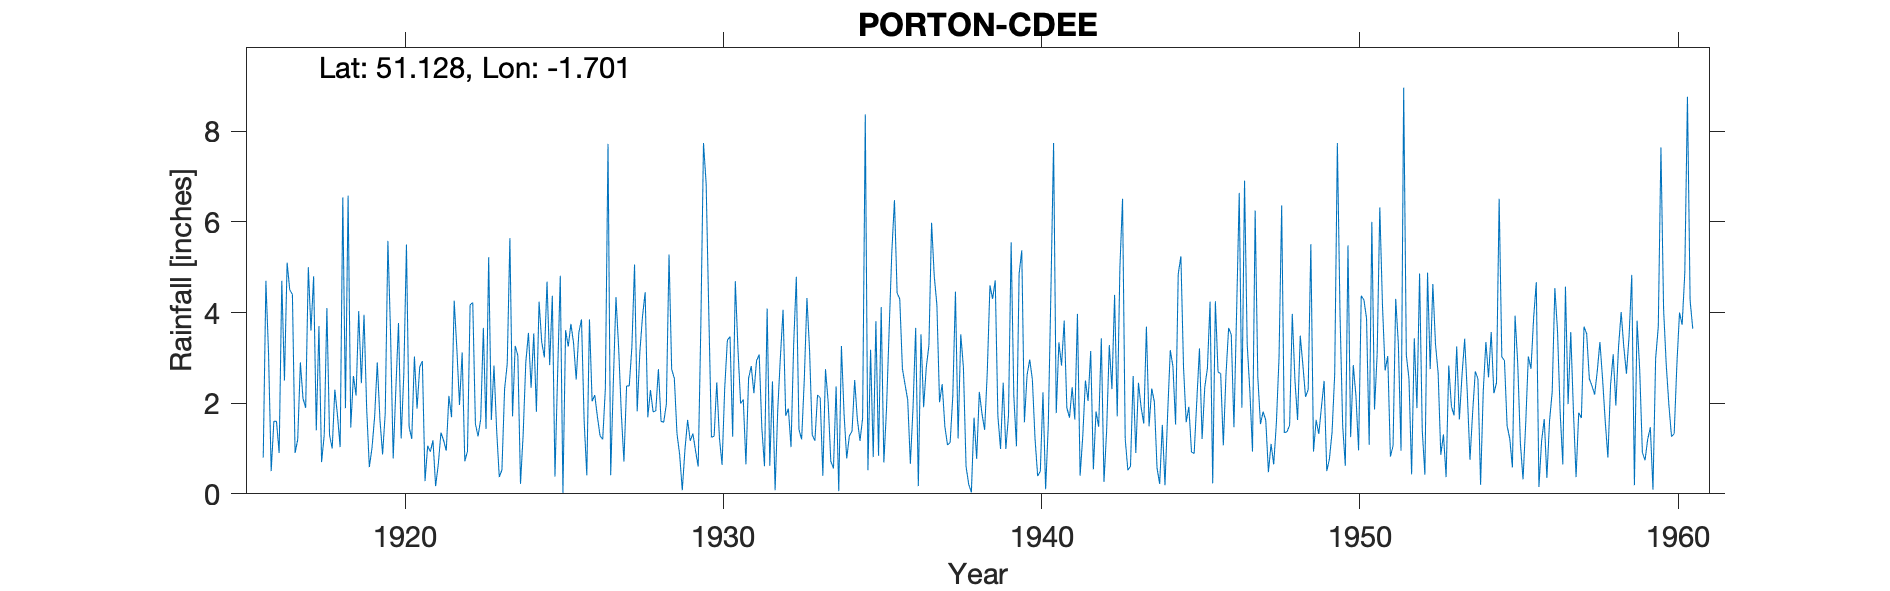

The table this chart was drawn from, first rows:
PORTON-CDEE, , , , , , , , , , , , , , , , , , , , , , , 
Grid ref, SU210366, Long, -1.701, Lat, 51.13, Elevation, 363, ft, , , , , , , , , , , , , , , 
Station no, 1514, , , , , , , , , , , , , , , , , , , , , , 
, 1910, 1911, 1912, 1913, 1914, 1915, 1916, 1917, 1918, 1919, 1920, 1921, 1922, 1923, 1924, 1925, 1926, 1927, 1928, 1929, 1930, 1931, 1932
January, , , , , , , 0.8, 0.9, 4.1, 4.03, 3.56, 2.93, 4.26, 1.43, 3.05, 2.84, 3.85, 2.46, 4.45, 1.33, 3.98, 1.99, 2.48
February, , , , , , , 4.7, 1.2, 1.3, 2.44, 0.78, 0.28, 3.2, 5.22, 0.22, 4.37, 1.6, 4.34, 1.69, 0.87, 1.25, 2.08, 0.08
March, , , , , , , 3.1, 2.9, 1, 3.95, 2.31, 1.06, 1.96, 1.63, 1.31, 0.38, 0.41, 3.23, 2.29, 0.08, 1.27, 0.65, 1.87
April, , , , , , , 0.5, 2.1, 2.3, 1.88, 3.77, 0.93, 3.12, 2.83, 2.9, 2.66, 3.85, 1.79, 1.81, 0.97, 2.46, 2.55, 3.02
May, , , , , , , 1.6, 1.9, 1.73, 0.59, 1.22, 1.18, 0.72, 1.41, 3.55, 4.81, 2.04, 0.71, 1.83, 1.63, 1.24, 2.82, 4.06
June, , , , , , , 1.6, 5, 1.03, 1.01, 2.63, 0.17, 0.94, 0.37, 2.34, 0.02, 2.18, 2.38, 2.75, 1.17, 0.64, 2.22, 1.72
July, , , , , , , 0.9, 3.6, 6.54, 1.7, 5.5, 0.65, 4.17, 0.53, 3.54, 3.61, 1.7, 2.38, 1.6, 1.33, 2.33, 2.94, 1.88
August, , , , , , , 4.7, 4.8, 1.89, 2.9, 1.48, 1.35, 4.22, 2.31, 1.81, 3.25, 1.28, 3.24, 1.58, 0.95, 3.39, 3.07, 1.03
September, , , , , , , 2.5, 1.4, 6.58, 1.64, 1.21, 1.18, 1.54, 2.87, 4.24, 3.75, 1.2, 5.06, 1.98, 0.6, 3.47, 1.45, 3.3
October, , , , , , , 5.1, 3.7, 1.46, 0.87, 3.03, 0.95, 1.27, 5.64, 3.35, 3.33, 2.33, 1.82, 5.28, 3.72, 1.26, 0.61, 4.79
November, , , , , , , 4.5, 0.7, 2.6, 1.78, 1.88, 2.16, 1.65, 1.71, 3.01, 2.52, 7.72, 3.13, 2.75, 7.74, 4.69, 4.09, 1.42
December, , , , , , , 4.4, 1.3, 2.17, 5.58, 2.8, 1.69, 3.66, 3.26, 4.68, 3.56, 0.41, 3.91, 2.55, 6.84, 3.18, 0.62, 1.2
Total, , , , , , , 34.4, 29.5, 32.7, 28.37, 30.17, 14.53, 30.71, 29.21, 34, 35.1, 28.57, 34.45, 30.56, 27.23, 29.16, 25.09, 26.85
